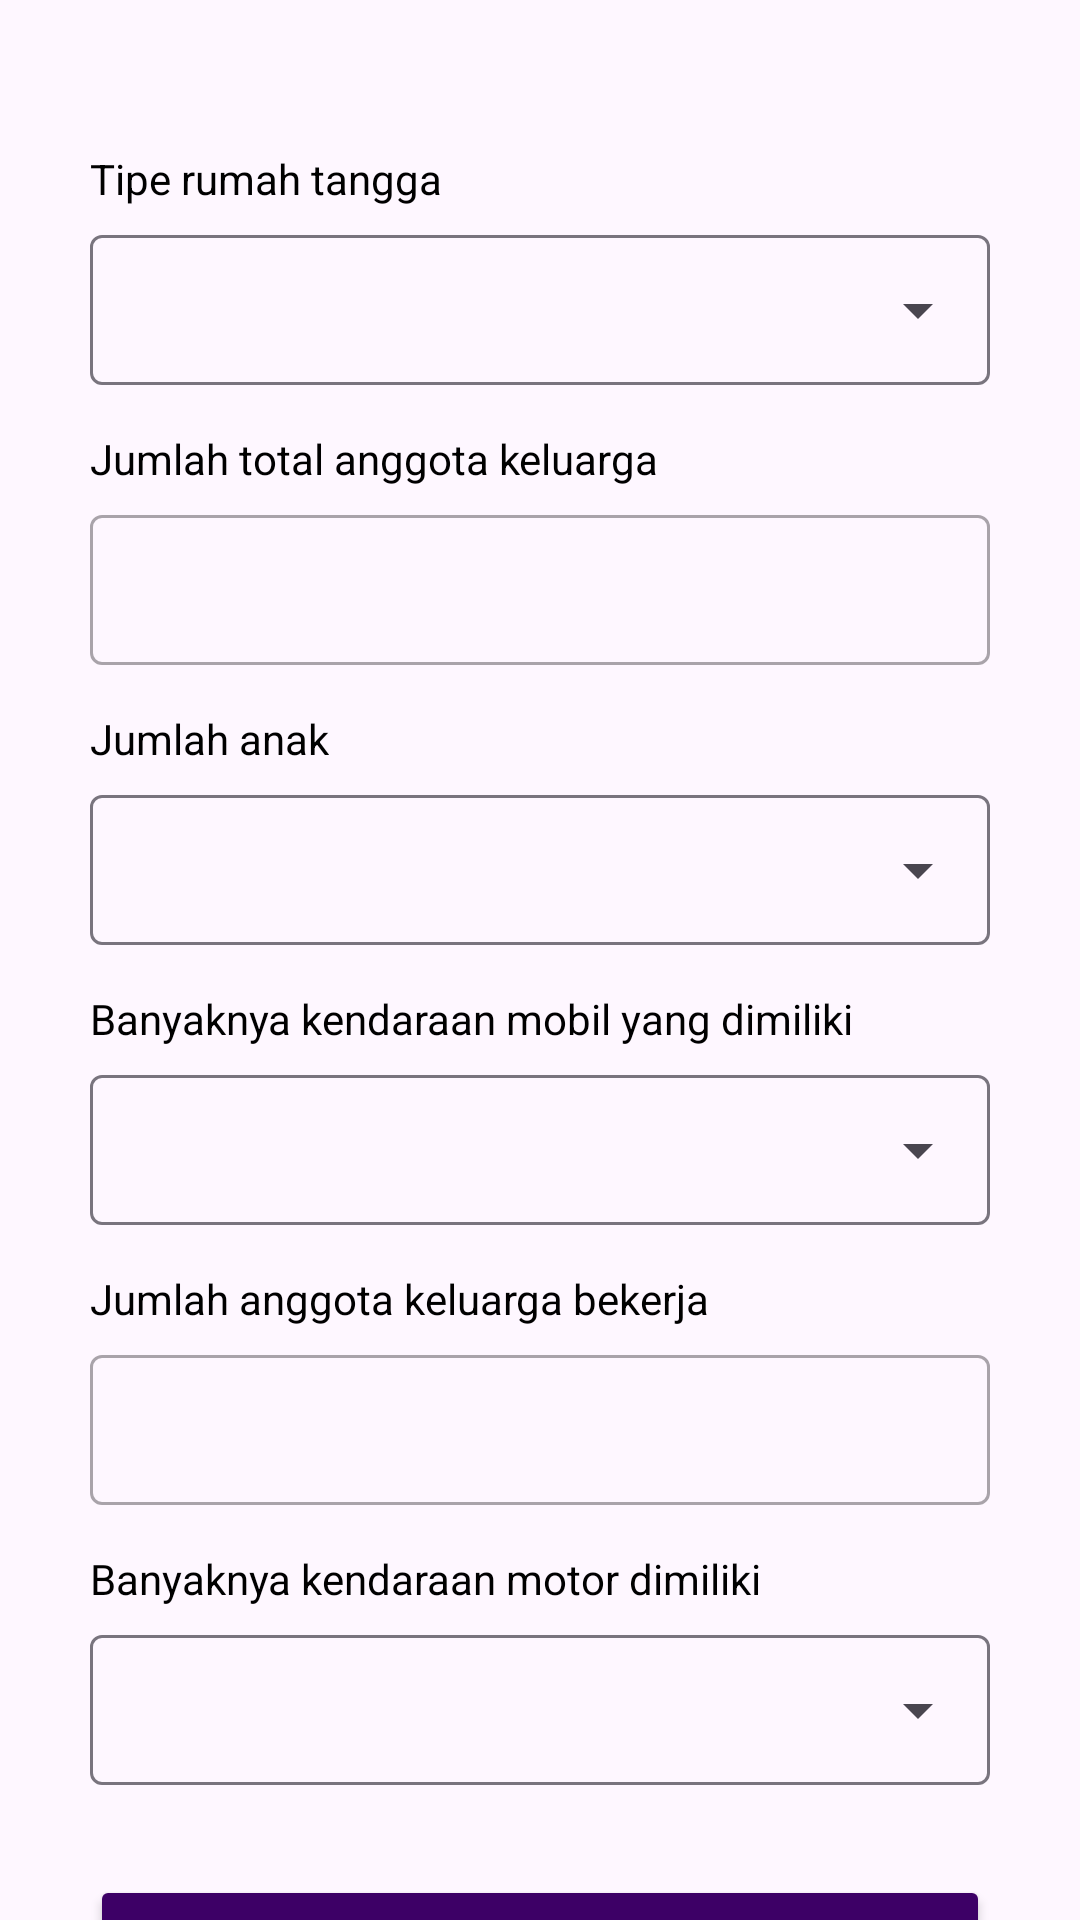

Here is an Android app screen rendered from its layout file. Give the layout XML and the strings, colors and styles it references.
<!-- AndroidManifest.xml: application theme Theme.MyApplication -->
<!-- res/layout/activity_register_tipe_rumah_tangga.xml -->
<?xml version="1.0" encoding="utf-8"?>
<androidx.constraintlayout.widget.ConstraintLayout xmlns:android="http://schemas.android.com/apk/res/android"
    xmlns:app="http://schemas.android.com/apk/res-auto"
    xmlns:tools="http://schemas.android.com/tools"
    android:id="@+id/main"
    android:layout_width="match_parent"
    android:layout_height="match_parent"
    tools:context=".ui.register.RegisterTipeRumahTanggaActivity">

    <TextView
        android:id="@+id/tvTipe_rumah_tangga"
        android:layout_width="wrap_content"
        android:layout_height="wrap_content"
        android:layout_marginTop="50dp"
        android:text="Tipe rumah tangga"
        android:textColor="@color/black"
        app:layout_constraintStart_toStartOf="@+id/Tipe_rt"
        app:layout_constraintTop_toTopOf="parent" />

    <com.google.android.material.textfield.TextInputLayout
        android:id="@+id/Tipe_rt"
        style="@style/Widget.Material3.TextInputLayout.OutlinedBox.ExposedDropdownMenu"
        android:layout_width="300dp"
        android:layout_height="wrap_content"
        android:layout_marginStart="32dp"
        android:layout_marginEnd="32dp"
        android:layout_marginTop="4dp"
        app:layout_constraintEnd_toEndOf="parent"
        app:layout_constraintStart_toStartOf="parent"
        app:layout_constraintTop_toBottomOf="@id/tvTipe_rumah_tangga">

        <AutoCompleteTextView
            android:id="@+id/autoCompletetipert"
            android:layout_width="match_parent"
            android:layout_height="50dp"
            android:inputType="none"/>
    </com.google.android.material.textfield.TextInputLayout>

    <TextView
        android:id="@+id/tvJumlah_anggota_kk"
        android:layout_width="wrap_content"
        android:layout_height="wrap_content"
        android:layout_marginTop="15dp"
        android:text="Jumlah total anggota keluarga"
        android:textColor="@color/black"
        app:layout_constraintStart_toStartOf="@id/jumlah_anggota_kk"
        app:layout_constraintTop_toBottomOf="@+id/Tipe_rt" />

    <com.google.android.material.textfield.TextInputLayout
        android:id="@+id/jumlah_anggota_kk"
        style="@style/Widget.MaterialComponents.TextInputLayout.OutlinedBox"
        android:layout_width="300dp"
        android:layout_height="wrap_content"
        android:layout_marginStart="32dp"
        android:layout_marginEnd="32dp"
        android:layout_marginTop="4dp"
        app:layout_constraintEnd_toEndOf="parent"
        app:layout_constraintStart_toStartOf="parent"
        app:layout_constraintTop_toBottomOf="@+id/tvJumlah_anggota_kk">

        <com.google.android.material.textfield.TextInputEditText
            android:id="@+id/nameEditText"
            android:layout_width="match_parent"
            android:layout_height="50dp"
            android:ems="10"
            android:inputType="text" />
    </com.google.android.material.textfield.TextInputLayout>

    <TextView
        android:id="@+id/tvJumlah_anak"
        android:layout_width="wrap_content"
        android:layout_height="wrap_content"
        android:layout_marginTop="15dp"
        android:text="Jumlah anak"
        android:textColor="@color/black"
        app:layout_constraintStart_toStartOf="@id/Jumlah_anak"
        app:layout_constraintTop_toBottomOf="@+id/jumlah_anggota_kk" />

    <com.google.android.material.textfield.TextInputLayout
        android:id="@+id/Jumlah_anak"
        style="@style/Widget.Material3.TextInputLayout.OutlinedBox.ExposedDropdownMenu"
        android:layout_width="300dp"
        android:layout_height="wrap_content"
        android:layout_marginStart="32dp"
        android:layout_marginEnd="32dp"
        android:layout_marginTop="4dp"
        app:layout_constraintEnd_toEndOf="parent"
        app:layout_constraintStart_toStartOf="parent"
        app:layout_constraintTop_toBottomOf="@id/tvJumlah_anak">

        <AutoCompleteTextView
            android:id="@+id/autoCompleteanak"
            android:layout_width="match_parent"
            android:layout_height="50dp"
            android:inputType="none"/>
    </com.google.android.material.textfield.TextInputLayout>

    <TextView
        android:id="@+id/tvBanyak_kendaraan"
        android:layout_width="wrap_content"
        android:layout_height="wrap_content"
        android:layout_marginTop="15dp"
        android:text="Banyaknya kendaraan mobil yang dimiliki"
        android:textColor="@color/black"
        app:layout_constraintStart_toStartOf="@id/banyak_kendaraan"
        app:layout_constraintTop_toBottomOf="@+id/Jumlah_anak" />

    <com.google.android.material.textfield.TextInputLayout
        android:id="@+id/banyak_kendaraan"
        style="@style/Widget.Material3.TextInputLayout.OutlinedBox.ExposedDropdownMenu"
        android:layout_width="300dp"
        android:layout_height="wrap_content"
        android:layout_marginStart="32dp"
        android:layout_marginEnd="32dp"
        android:layout_marginTop="4dp"
        app:layout_constraintEnd_toEndOf="parent"
        app:layout_constraintStart_toStartOf="parent"
        app:layout_constraintTop_toBottomOf="@id/tvBanyak_kendaraan">

        <AutoCompleteTextView
            android:id="@+id/autoCompletemobil"
            android:layout_width="match_parent"
            android:layout_height="50dp"
            android:inputType="none"/>
    </com.google.android.material.textfield.TextInputLayout>

    <TextView
        android:id="@+id/tvJumlah_anggota_kk_gawe"
        android:layout_width="wrap_content"
        android:layout_height="wrap_content"
        android:layout_marginTop="15dp"
        android:text="Jumlah anggota keluarga bekerja"
        android:textColor="@color/black"
        app:layout_constraintStart_toStartOf="@id/jumlah_kk_anggota_gawe"
        app:layout_constraintTop_toBottomOf="@+id/banyak_kendaraan" />

    <com.google.android.material.textfield.TextInputLayout
        android:id="@+id/jumlah_kk_anggota_gawe"
        style="@style/Widget.MaterialComponents.TextInputLayout.OutlinedBox"
        android:layout_width="300dp"
        android:layout_height="wrap_content"
        android:layout_marginStart="32dp"
        android:layout_marginEnd="32dp"
        android:layout_marginTop="4dp"
        app:layout_constraintEnd_toEndOf="parent"
        app:layout_constraintStart_toStartOf="parent"
        app:layout_constraintTop_toBottomOf="@+id/tvJumlah_anggota_kk_gawe">

        <com.google.android.material.textfield.TextInputEditText
            android:id="@+id/texeditTP"
            android:layout_width="match_parent"
            android:layout_height="50dp"
            android:ems="10"
            android:inputType="text" />
    </com.google.android.material.textfield.TextInputLayout>

    <TextView
        android:id="@+id/tvBanyak_kendaraan_bermotor"
        android:layout_width="wrap_content"
        android:layout_height="wrap_content"
        android:layout_marginTop="15dp"
        android:text="Banyaknya kendaraan motor dimiliki"
        android:textColor="@color/black"
        app:layout_constraintStart_toStartOf="@id/banyak_kendaraan_bermotor"
        app:layout_constraintTop_toBottomOf="@+id/jumlah_kk_anggota_gawe" />

    <com.google.android.material.textfield.TextInputLayout
        android:id="@+id/banyak_kendaraan_bermotor"
        style="@style/Widget.Material3.TextInputLayout.OutlinedBox.ExposedDropdownMenu"
        android:layout_width="300dp"
        android:layout_height="wrap_content"
        android:layout_marginStart="32dp"
        android:layout_marginEnd="32dp"
        android:layout_marginTop="4dp"
        app:layout_constraintEnd_toEndOf="parent"
        app:layout_constraintStart_toStartOf="parent"
        app:layout_constraintTop_toBottomOf="@id/tvBanyak_kendaraan_bermotor">

        <AutoCompleteTextView
            android:id="@+id/autoCompletemotor"
            android:layout_width="match_parent"
            android:layout_height="50dp"
            android:inputType="none"/>
    </com.google.android.material.textfield.TextInputLayout>

    <Button
        android:id="@+id/registerButton"
        android:layout_width="300dp"
        android:layout_height="wrap_content"
        android:backgroundTint="@color/purple"
        android:text="@string/register2"
        android:layout_marginTop="30dp"
        app:layout_constraintTop_toBottomOf="@id/banyak_kendaraan_bermotor"
        app:layout_constraintStart_toStartOf="parent"
        app:layout_constraintEnd_toEndOf="parent"/>
</androidx.constraintlayout.widget.ConstraintLayout>
<!-- resources referenced by this layout -->
<resources>
  <color name="black">#FF000000</color>
  <color name="purple">#3D0066</color>
  <string name="register2">Berikutnya -&gt;</string>
  <style name="Theme.MyApplication" parent="Base.Theme.MyApplication" />
  <style name="Base.Theme.MyApplication" parent="Theme.Material3.DayNight.NoActionBar">
          
          
      </style>
</resources>
